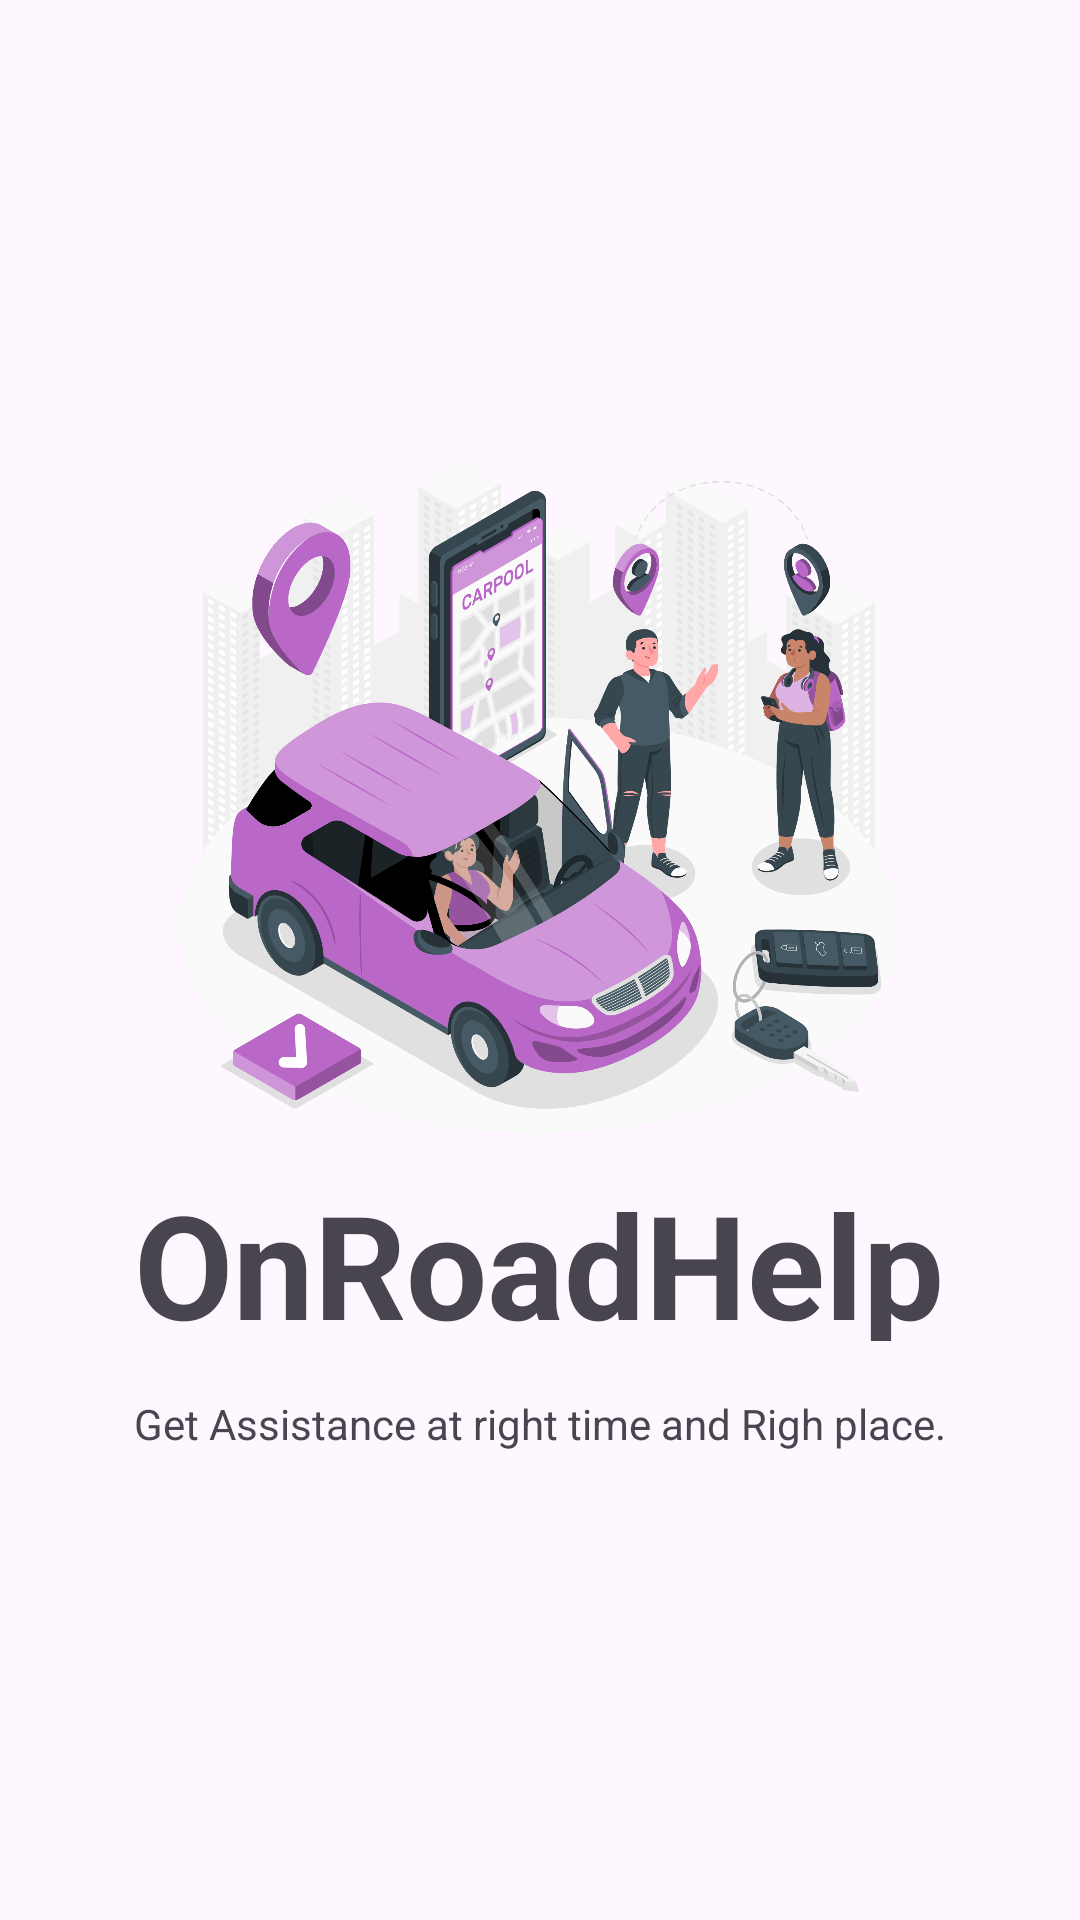

The Android layout XML behind this screen, and the referenced resources:
<!-- AndroidManifest.xml: application theme Theme.Material3.Light -->
<!-- res/layout/activity_splash.xml -->
<?xml version="1.0" encoding="utf-8"?>
<androidx.constraintlayout.widget.ConstraintLayout xmlns:android="http://schemas.android.com/apk/res/android"
    xmlns:app="http://schemas.android.com/apk/res-auto"
    xmlns:tools="http://schemas.android.com/tools"
    android:id="@+id/main"
    android:layout_width="match_parent"
    android:layout_height="match_parent"
    tools:context=".SplashActivity">

    <TextView
        android:id="@+id/textView"
        android:layout_width="318dp"
        android:layout_height="58dp"
        android:layout_marginStart="46dp"
        android:layout_marginTop="389dp"
        android:layout_marginEnd="47dp"
        android:text="@string/app_name"
        android:textAlignment="center"
        android:textSize="48sp"
        android:textStyle="bold"
        app:layout_constraintEnd_toEndOf="parent"
        app:layout_constraintHorizontal_bias="0.5"
        app:layout_constraintStart_toStartOf="parent"
        app:layout_constraintTop_toTopOf="parent" />


    <TextView
        android:id="@+id/textView3"
        android:layout_width="296dp"
        android:layout_height="28dp"
        android:layout_marginStart="73dp"
        android:layout_marginTop="18dp"
        android:layout_marginEnd="74dp"
        android:text="@string/splash_desc"
        app:layout_constraintBottom_toTopOf="@+id/getStarted"
        app:layout_constraintEnd_toEndOf="parent"
        app:layout_constraintHorizontal_bias="0.343"
        app:layout_constraintStart_toStartOf="parent"
        app:layout_constraintTop_toBottomOf="@+id/textView"
        app:layout_constraintVertical_bias="0.0" />

    <Button
        android:id="@+id/getStarted"
        android:layout_width="286dp"
        android:layout_height="52dp"
        android:layout_marginStart="62dp"
        android:layout_marginTop="129dp"
        android:layout_marginEnd="63dp"
        android:layout_marginBottom="103dp"
        android:onClick="opernLoginActivity"
        android:text="@string/get_started"
        app:layout_constraintBottom_toBottomOf="parent"
        app:layout_constraintEnd_toEndOf="parent"
        app:layout_constraintHorizontal_bias="1.0"
        app:layout_constraintStart_toStartOf="parent"
        app:layout_constraintTop_toBottomOf="@+id/textView"
        app:layout_constraintVertical_bias="0.0" />

    <ImageView
        android:id="@+id/imageView"
        android:layout_width="246dp"
        android:layout_height="358dp"
        android:layout_marginBottom="18dp"
        app:layout_constraintBottom_toTopOf="@+id/textView3"
        app:layout_constraintEnd_toEndOf="parent"
        app:layout_constraintHorizontal_bias="0.496"
        app:layout_constraintStart_toStartOf="parent"
        app:layout_constraintTop_toTopOf="parent"
        app:layout_constraintVertical_bias="1.0"
        app:srcCompat="@drawable/location_car" />


</androidx.constraintlayout.widget.ConstraintLayout>
<!-- resources referenced by this layout -->
<resources>
  <!-- drawable location_car: png bitmap (drawable, 608261 bytes) -->
  <string name="app_name">OnRoadHelp</string>
  <string name="get_started">Get Started</string>
  <string name="splash_desc">Get Assistance at right time and Righ place.</string>
</resources>
